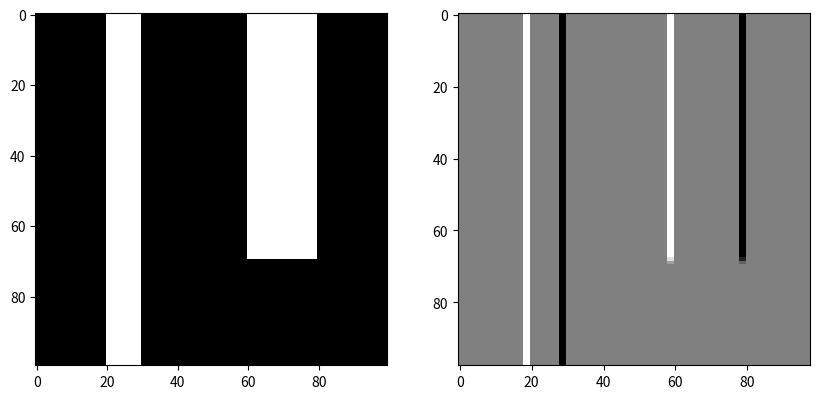

Reproduce this figure in Python.
from numpy import array, zeros
from matplotlib import pyplot as plt
from scipy.signal import convolve


image = zeros(shape=(100,100))
image[:,20:30] = 255
image[:,60:80] = 255
image[70:,50:] = 0

# в качестве ядра свёртки используется модифицированный фильтр Прюитта
filter_vert = array([
    [1, 0, -1],
    [2, 0, -2],
    [1, 0, -1],
])

conv_matr = convolve(image, filter_vert, mode='valid')


fig = plt.figure(figsize=(10,5))
axs = fig.subplots(1, 2)

axs[0].imshow(image, cmap='gray')
axs[1].imshow(conv_matr.round(0), cmap='gray')

fig.show()

